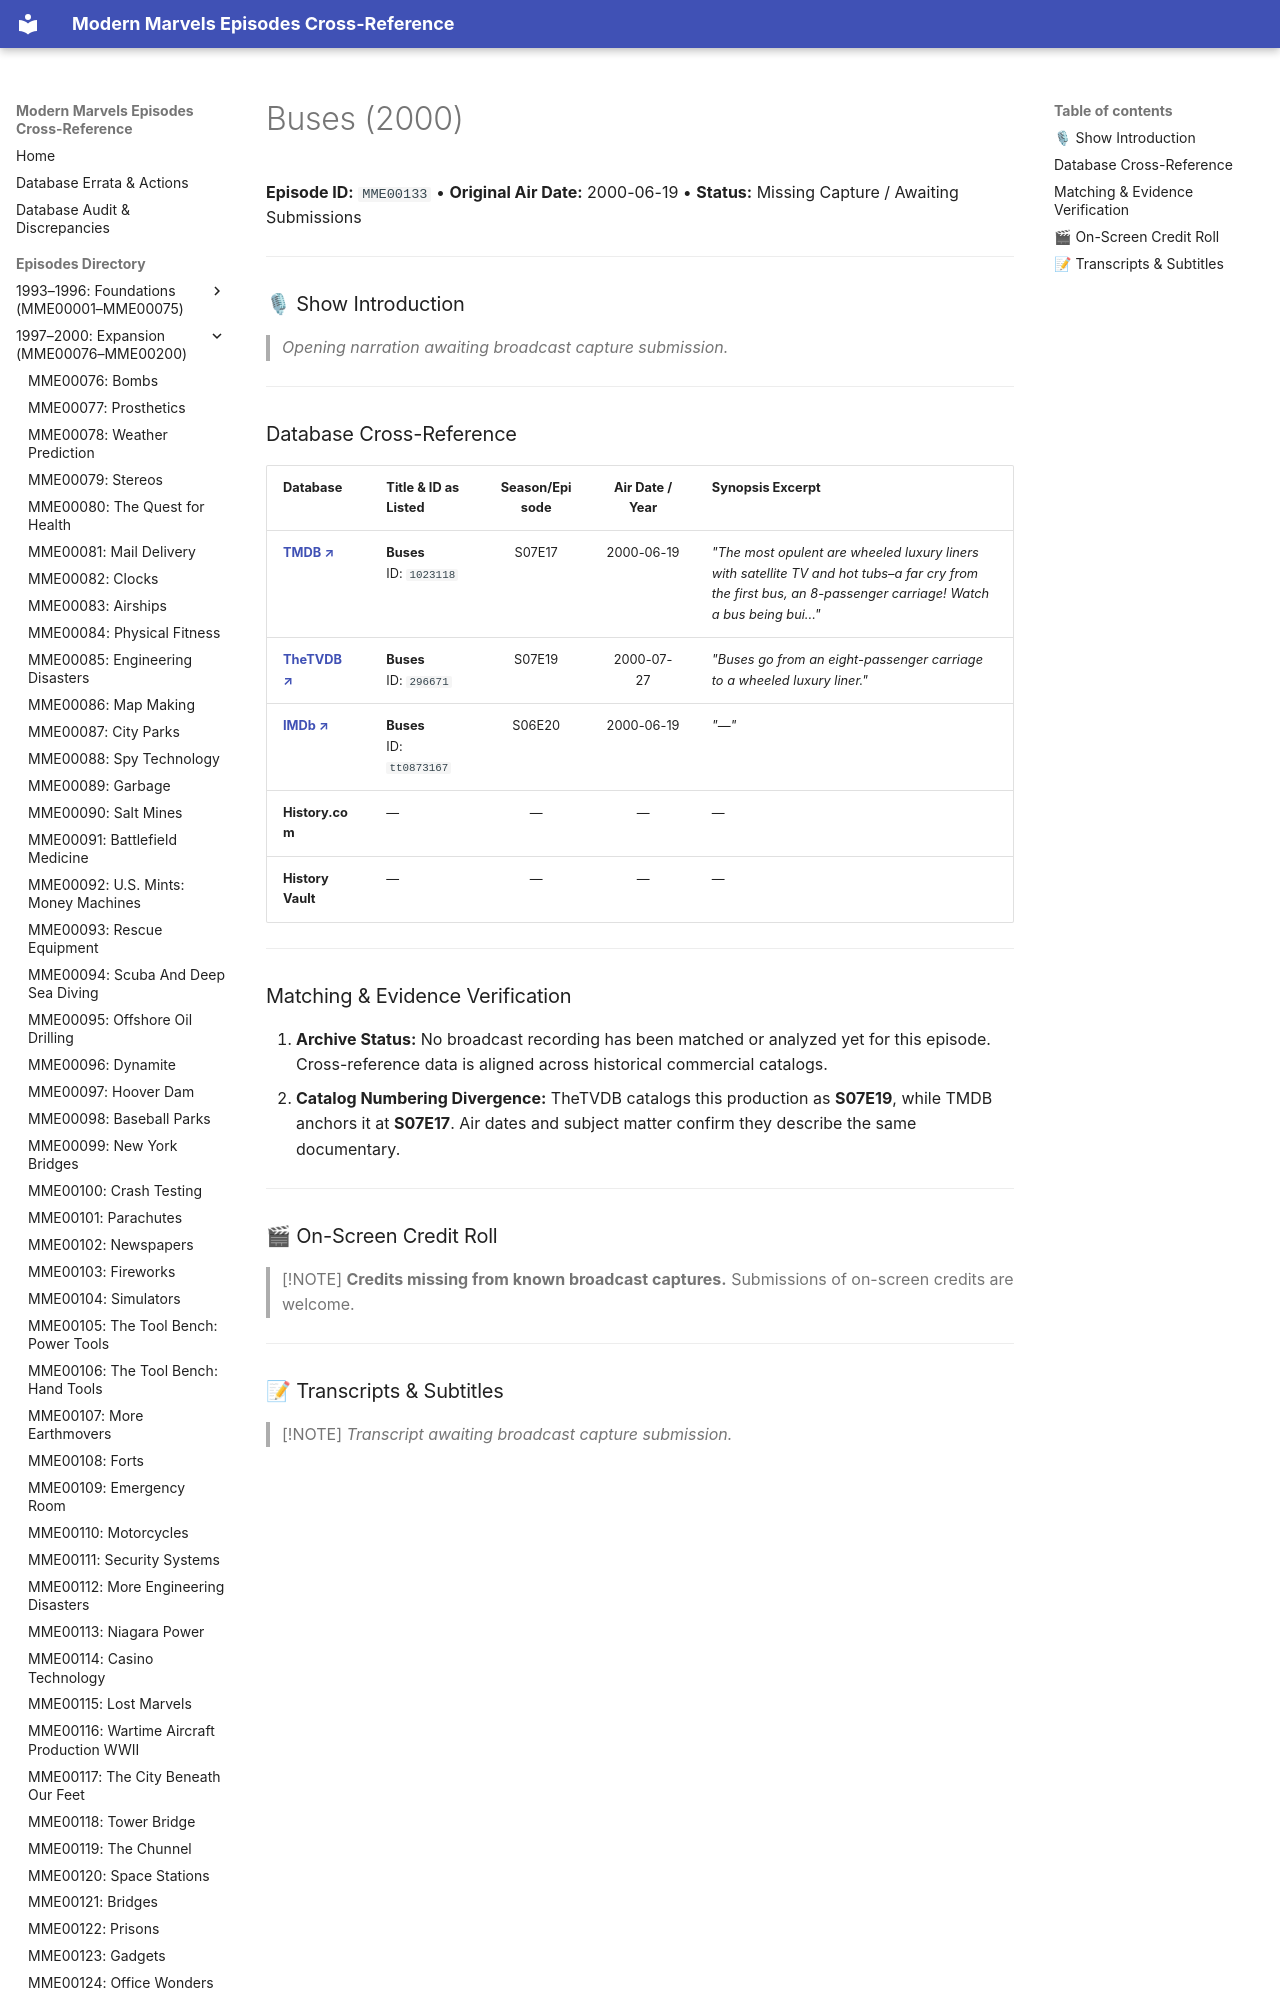

repository: ModernMarvelsFan/ModernMarvels · page: episodes/MME00133/index.html · generator: mkdocs

# Buses (2000)

**Episode ID:** `MME00133` • **Original Air Date:** 2000-06-19 • **Status:** Missing Capture / Awaiting Submissions

---

### 🎙 Show Introduction

> *Opening narration awaiting broadcast capture submission.*

---
